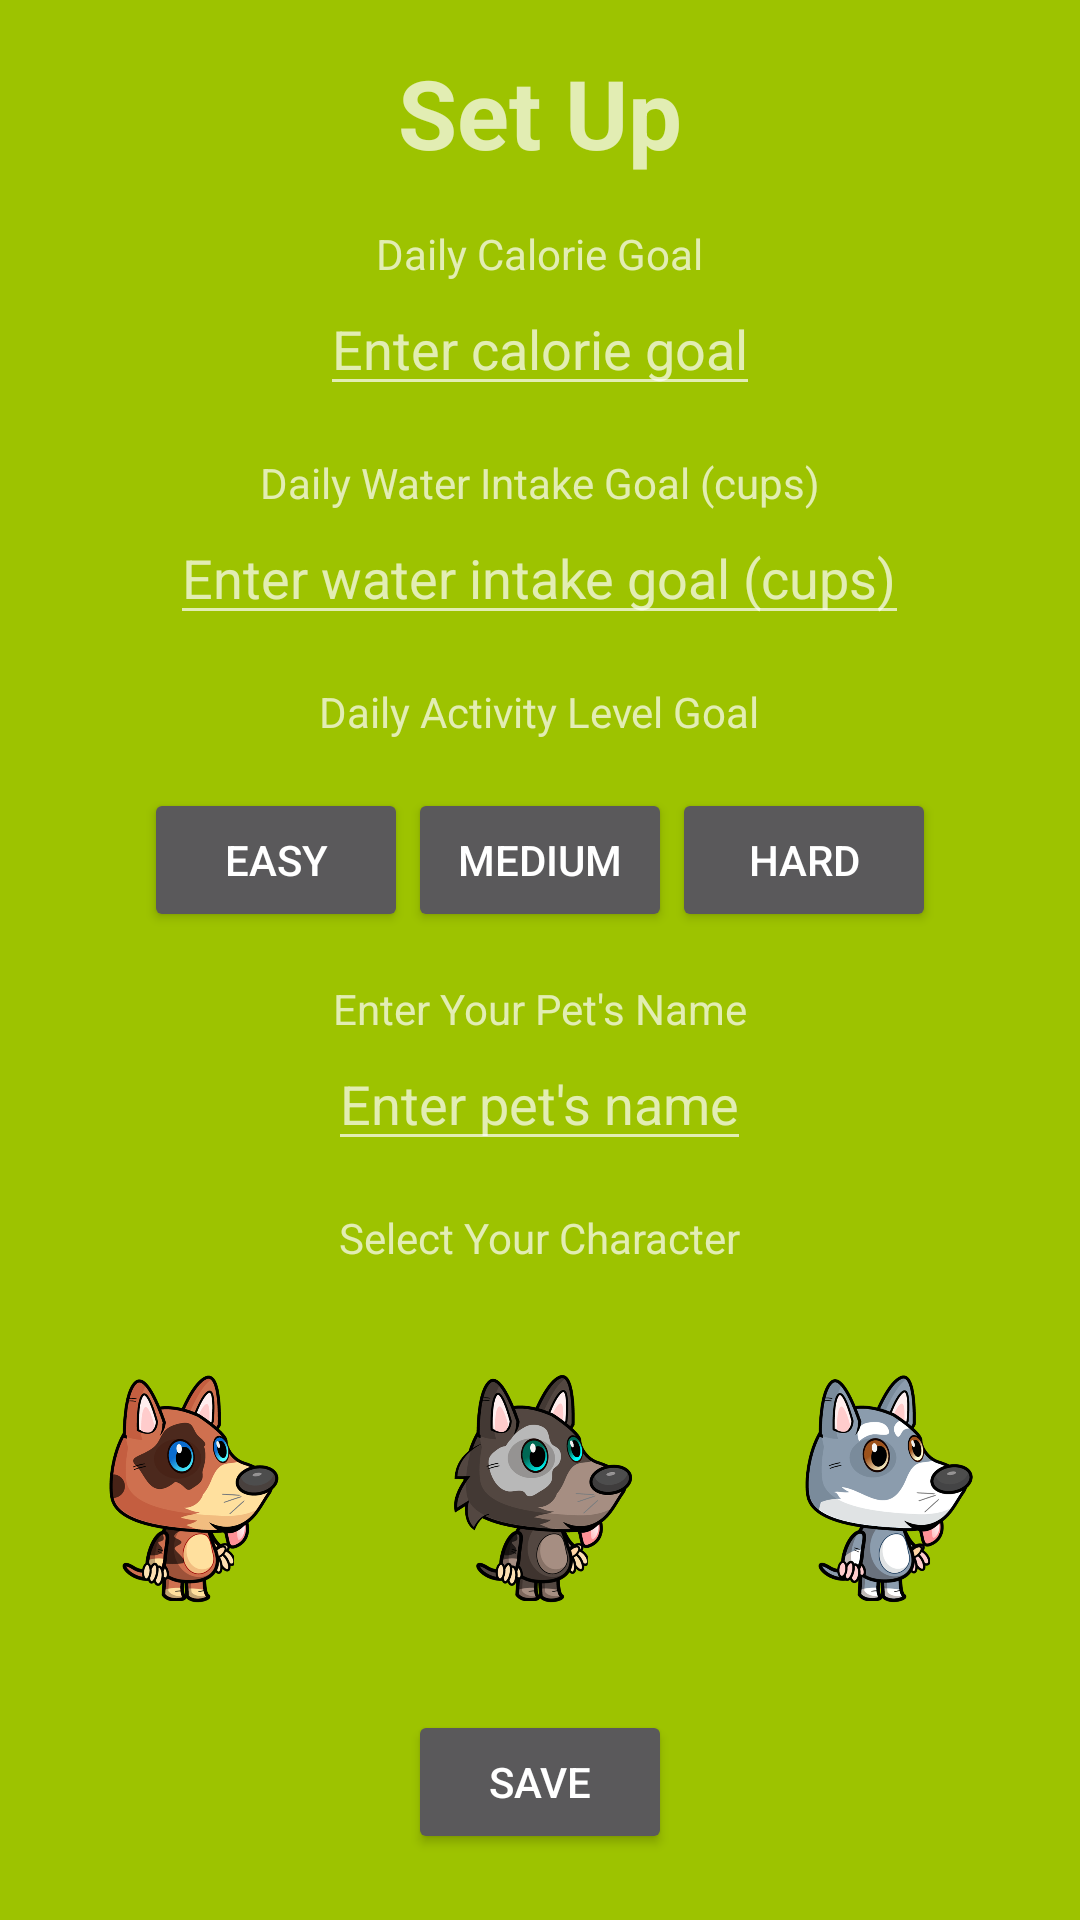

Write the Android layout XML for this screen, with the resource values it uses.
<!-- AndroidManifest.xml: activity theme Theme.AppCompat -->
<!-- res/layout/makeapet.xml -->
<?xml version="1.0" encoding="utf-8"?>
<RelativeLayout xmlns:android="http://schemas.android.com/apk/res/android"
    xmlns:app="http://schemas.android.com/apk/res-auto"
    android:id="@+id/rootLayout"
    android:layout_width="match_parent"
    android:layout_height="match_parent"
    android:background="#9DC300">

    <TextView
        android:id="@+id/setupTitleText"
        android:layout_width="wrap_content"
        android:layout_height="wrap_content"
        android:text="Set Up"
        android:textSize="32sp"
        android:textStyle="bold"
        android:layout_marginTop="16dp"
        android:layout_centerHorizontal="true"/>

    <TextView
        android:id="@+id/calorieGoalText"
        android:layout_width="wrap_content"
        android:layout_height="wrap_content"
        android:text="Daily Calorie Goal"
        android:layout_marginTop="16dp"
        android:layout_below="@id/setupTitleText"
        android:layout_centerHorizontal="true"/>

    <EditText
        android:id="@+id/calorieGoalEditText"
        android:layout_width="wrap_content"
        android:layout_height="wrap_content"
        android:inputType="number"
        android:hint="Enter calorie goal"
        android:layout_below="@id/calorieGoalText"
        android:layout_centerHorizontal="true"/>

    <TextView
        android:id="@+id/waterGoalText"
        android:layout_width="wrap_content"
        android:layout_height="wrap_content"
        android:text="Daily Water Intake Goal (cups)"
        android:layout_marginTop="16dp"
        android:layout_below="@id/calorieGoalEditText"
        android:layout_centerHorizontal="true"/>

    <EditText
        android:id="@+id/waterGoalEditText"
        android:layout_width="wrap_content"
        android:layout_height="wrap_content"
        android:inputType="number"
        android:hint="Enter water intake goal (cups)"
        android:layout_below="@id/waterGoalText"
        android:layout_centerHorizontal="true"/>

    <TextView
        android:id="@+id/activityGoalText"
        android:layout_width="wrap_content"
        android:layout_height="wrap_content"
        android:text="Daily Activity Level Goal"
        android:layout_marginTop="16dp"
        android:layout_below="@id/waterGoalEditText"
        android:layout_centerHorizontal="true"/>

    <LinearLayout
        android:id="@+id/activityLevelOptionsLayout"
        android:layout_width="wrap_content"
        android:layout_height="wrap_content"
        android:orientation="horizontal"
        android:layout_below="@id/activityGoalText"
        android:layout_centerHorizontal="true"
        android:layout_marginTop="16dp">

        <Button
            android:id="@+id/easyButton"
            android:layout_width="wrap_content"
            android:layout_height="wrap_content"
            android:text="Easy"
            android:layout_weight="1"
            android:onClick="onActivityLevelSelected"/>

        <Button
            android:id="@+id/mediumButton"
            android:layout_width="wrap_content"
            android:layout_height="wrap_content"
            android:text="Medium"
            android:layout_weight="1"
            android:onClick="onActivityLevelSelected"/>

        <Button
            android:id="@+id/hardButton"
            android:layout_width="wrap_content"
            android:layout_height="wrap_content"
            android:text="Hard"
            android:layout_weight="1"
            android:onClick="onActivityLevelSelected"/>

    </LinearLayout>

    <TextView
        android:id="@+id/characterSelectionText"
        android:layout_width="wrap_content"
        android:layout_height="wrap_content"
        android:text="Select Your Character"
        android:layout_marginTop="16dp"
        android:layout_below="@id/petNameEditText"
        android:layout_centerHorizontal="true"/>

    <GridLayout
        android:id="@+id/characterSelectionGrid"
        android:layout_width="wrap_content"
        android:layout_height="wrap_content"
        android:layout_below="@id/characterSelectionText"
        android:layout_marginTop="16dp"
        android:layout_centerHorizontal="true"
        android:columnCount="3"
        android:rowCount="1"
        android:alignmentMode="alignMargins"
        android:columnOrderPreserved="false">

        <ImageView
            android:id="@+id/character1ImageView"
            android:layout_width="100dp"
            android:layout_height="100dp"
            android:src="@drawable/character1"
            android:layout_columnWeight="1"
            android:layout_marginEnd="16dp"
            android:layout_gravity="center"
            android:tag="character1"/>

        <ImageView
            android:id="@+id/character2ImageView"
            android:layout_width="100dp"
            android:layout_height="100dp"
            android:src="@drawable/character2"
            android:layout_columnWeight="1"
            android:layout_gravity="center"
            android:tag="character2"/>

        <ImageView
            android:id="@+id/character3ImageView"
            android:layout_width="100dp"
            android:layout_height="100dp"
            android:src="@drawable/character3"
            android:layout_columnWeight="1"
            android:layout_marginStart="16dp"
            android:layout_gravity="center"
            android:tag="character3"/>
    </GridLayout>

    <Button
        android:id="@+id/saveButton"
        android:layout_width="wrap_content"
        android:layout_height="wrap_content"
        android:text="Save"
        android:layout_below="@id/characterSelectionGrid"
        android:layout_centerHorizontal="true"
        android:layout_marginTop="32dp"/>
    <TextView
        android:id="@+id/petNameText"
        android:layout_width="wrap_content"
        android:layout_height="wrap_content"
        android:text="Enter Your Pet's Name"
        android:layout_marginTop="16dp"
        android:layout_below="@id/activityLevelOptionsLayout"
        android:layout_centerHorizontal="true"/>

    <EditText
        android:id="@+id/petNameEditText"
        android:layout_width="wrap_content"
        android:layout_height="wrap_content"
        android:inputType="text"
        android:hint="Enter pet's name"
        android:layout_below="@id/petNameText"
        android:layout_centerHorizontal="true"/>

</RelativeLayout>
<!-- resources referenced by this layout -->
<resources>
  <!-- drawable character1: png bitmap (drawable, 118886 bytes) -->
  <!-- drawable character2: png bitmap (drawable, 115471 bytes) -->
  <!-- drawable character3: png bitmap (drawable, 113655 bytes) -->
</resources>
